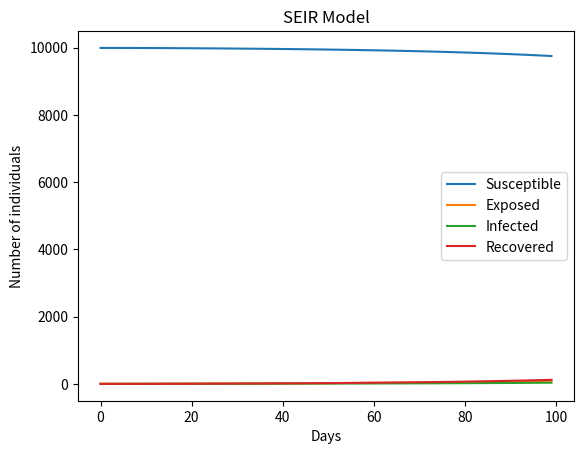

The script that saved this image:
import numpy as np
import matplotlib.pyplot as plt


def seir_model(N, beta, gamma, sigma, initial_infected, days):
    # Initialize arrays
    S = np.zeros(days)
    E = np.zeros(days)
    I = np.zeros(days)
    R = np.zeros(days)
    S[0] = N - initial_infected
    E[0] = initial_infected

    # Euler's method
    for t in range(days-1):
        S[t+1] = S[t] - beta * S[t] * I[t] / N
        E[t+1] = E[t] + beta * S[t] * I[t] / N - sigma * E[t]
        I[t+1] = I[t] + sigma * E[t] - gamma * I[t]
        R[t+1] = R[t] + gamma * I[t]

    return S, E, I, R


# Example usage
if __name__ == '__main__':
    N = 10000
    beta = 0.2
    gamma = 0.1
    sigma = 0.05
    initial_infected = 10
    days = 100

    S, E, I, R = seir_model(N, beta, gamma, sigma, initial_infected, days)

    # Plotting
    plt.plot(S, label='Susceptible')
    plt.plot(E, label='Exposed')
    plt.plot(I, label='Infected')
    plt.plot(R, label='Recovered')
    plt.xlabel('Days')
    plt.ylabel('Number of individuals')
    plt.title('SEIR Model')
    plt.legend()
    plt.show()
